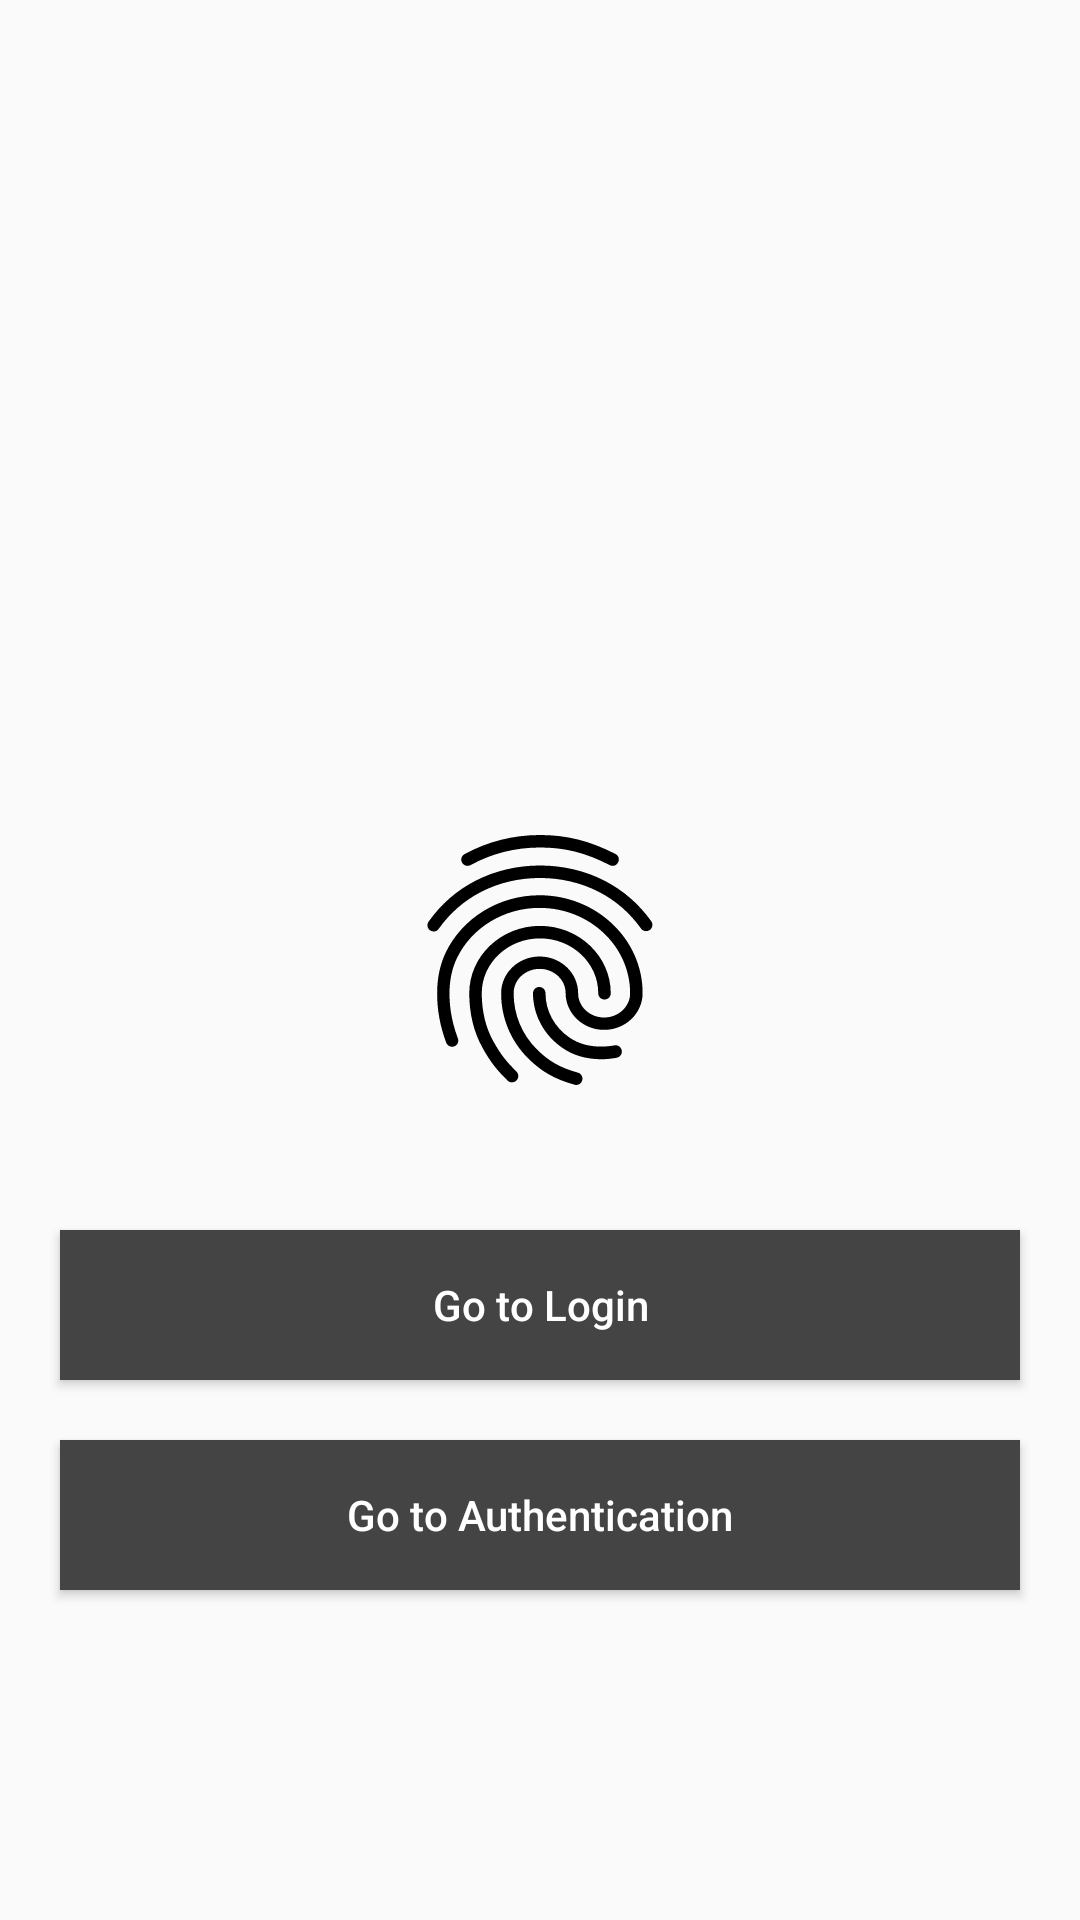

Layout XML and referenced resources for this Android screen:
<!-- AndroidManifest.xml: application theme AppTheme -->
<!-- res/layout/activity_selection.xml -->
<?xml version="1.0" encoding="utf-8"?>
<RelativeLayout xmlns:android="http://schemas.android.com/apk/res/android"
    xmlns:app="http://schemas.android.com/apk/res-auto"
    xmlns:tools="http://schemas.android.com/tools"
    android:layout_width="match_parent"
    android:layout_height="match_parent"
    tools:context=".SelectionActivity">

    <ImageView
        android:id="@+id/image"
        android:layout_width="100dp"
        android:layout_height="100dp"
        android:src="@drawable/fingerprint_black"
        android:layout_centerHorizontal="true"
        android:layout_centerInParent="true"

        />
    <Button
        android:layout_below="@+id/image"
        android:id="@+id/login"
        android:layout_width="match_parent"
        android:layout_height="50dp"
        android:textAllCaps="false"
        android:text="Go to Login"
        android:background="#444444"
        android:layout_centerInParent="true"
        android:textColor="@android:color/white"
        android:layout_marginLeft="20dp"
        android:layout_marginRight="20dp"
        android:layout_marginTop="40dp"        />
    <Button
        android:layout_below="@id/login"
        android:id="@+id/authenticate"
        android:layout_width="match_parent"
        android:layout_height="50dp"
        android:textAllCaps="false"
        android:text="Go to Authentication"
        android:background="#444444"
        android:layout_centerInParent="true"
        android:textColor="@android:color/white"
        android:layout_marginLeft="20dp"
        android:layout_marginRight="20dp"
        android:layout_marginTop="20dp"        />

</RelativeLayout>
<!-- resources referenced by this layout -->
<resources>
  <!-- drawable fingerprint_black: vector/xml drawable (drawable, 2330 chars, omitted) -->
  <style name="AppTheme" parent="Theme.AppCompat.Light.NoActionBar">
          
          <item name="colorPrimary">@color/colorPrimary</item>
          <item name="colorPrimaryDark">@color/colorPrimaryDark</item>
          <item name="colorAccent">@color/colorAccent</item>
  
      </style>
  <color name="colorPrimary">#D81B60</color>
  <color name="colorPrimaryDark">#D81B60</color>
  <color name="colorAccent">#D81B60</color>
</resources>
